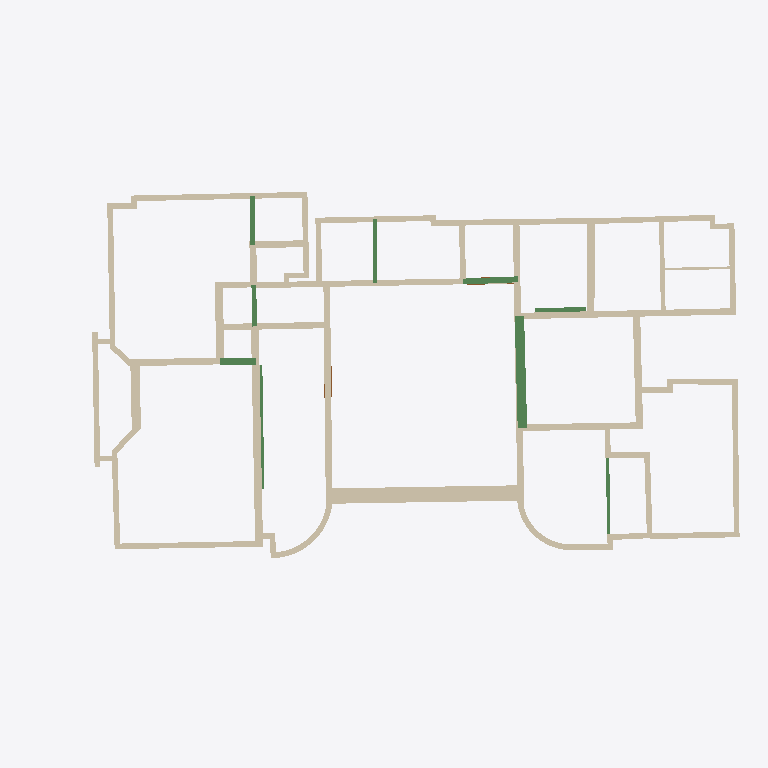
Plan cut of the same IFC building model at storey 'CloudLevel 1.39' (level 1.39 m, cut at 2.79 m), seen from above with north up, elements coloured by IFC class: 57 walls (beige), 9 beams (green), 2 doors (brown). Cut surfaces are drawn darker.
Extent 30.1 m × 16.3 m × 3.3 m (x, y, z). Storeys (3): CloudLevel -1.5 at -1.50 m; CloudLevel 1.39 at 1.39 m; CloudLevel 1.63 at 1.63 m. Elements (112): 56 IfcWallStandardCase, 18 IfcSlab, 16 IfcDoor, 10 IfcBeam, 9 IfcWindow, 2 IfcRailing, 1 IfcWall.

HEADER;
FILE_DESCRIPTION(('ViewDefinition [CoordinationView_V2.0]','RevitIdentifiers [VersionGUID: 28d89ef6-94cc-4537-ab2c-a9701616fa5e, NumberOfSaves: 7]','CoordinateReference [CoordinateBase: Shared Coordinates, ProjectSite: 默认场地]'),'2;1');
FILE_NAME('项目编号','2024-06-13T16:38:13+08:00',(''),(''),'ODA SDAI 24.3','Autodesk Revit 24.1.11.26 (ENU) - IFC 24.1.11.26','');
FILE_SCHEMA(('IFC2X3'));
ENDSEC;
DATA;
#104=IFCPROJECT('2mhvAwl9v1rwotNgmL0_hk',#18,'项目编号',$,$,'项目名称','项目状态',(#99),#96);
#124=IFCSITE('2mhvAwl9v1rwotNgmL0_hi',#18,'Default',$,$,#123,$,$,.ELEMENT.,$,$,$,$,$);
#109=IFCBUILDING('2mhvAwl9v1rwotNgmL0_hl',#18,'',$,$,#107,$,'',.ELEMENT.,$,$,$);
#113=IFCBUILDINGSTOREY('0OEi1qF7f1mh_TXC0x2xrB',#18,'CloudLevel -1.5',$,'Level:上标头',#112,$,'CloudLevel -1.5',.ELEMENT.,-1499.9999999940003);
#117=IFCBUILDINGSTOREY('0OEi1qF7f1mh_TXC0x2xr4',#18,'CloudLevel 1.39',$,'Level:上标头',#116,$,'CloudLevel 1.39',.ELEMENT.,1389.99999999444);
#121=IFCBUILDINGSTOREY('0OEi1qF7f1mh_TXC0x2xrn',#18,'CloudLevel 1.63',$,'Level:上标头',#120,$,'CloudLevel 1.63',.ELEMENT.,1629.99999999348);
#274=IFCWALLSTANDARDCASE('0OEi1qF7f1mh_TXC0x2yUJ',#18,'Basic Wall:Generic 0.65 m:355530',$,'Basic Wall:Generic 0.65 m',#258,#273,'355530');
#1036=IFCWALLSTANDARDCASE('0OEi1qF7f1mh_TXC0x2yPq',#18,'Basic Wall:Generic 0.33 m:355629',$,'Basic Wall:Generic 0.33 m',#1019,#1035,'355629');
#851=IFCWALLSTANDARDCASE('0OEi1qF7f1mh_TXC0x2yP5',#18,'Basic Wall:Generic 0.28 m:355612',$,'Basic Wall:Generic 0.28 m',#833,#850,'355612');
#417=IFCWALLSTANDARDCASE('0OEi1qF7f1mh_TXC0x2yUn',#18,'Basic Wall:Generic 0.27 m:355560',$,'Basic Wall:Generic 0.27 m',#395,#416,'355560');
#594=IFCWALLSTANDARDCASE('0OEi1qF7f1mh_TXC0x2yUZ',#18,'Basic Wall:Generic 0.25 m:355578',$,'Basic Wall:Generic 0.25 m',#571,#593,'355578');
#314=IFCWALLSTANDARDCASE('0OEi1qF7f1mh_TXC0x2yUK',#18,'Basic Wall:Generic 0.28 m:355533',$,'Basic Wall:Generic 0.28 m',#291,#313,'355533');
#3549=IFCBEAM('3MGP$IkMn42OdWO64FT05W',#18,'beam_矩形梁:Generic 0.4 x 0.3 m:359800',$,'beam_矩形梁:Generic 0.4 x 0.3 m',#3537,#3548,'359800');
#653=IFCWALLSTANDARDCASE('0OEi1qF7f1mh_TXC0x2yPV',#18,'Basic Wall:Generic 0.24 m:355590',$,'Basic Wall:Generic 0.24 m',#637,#652,'355590');
#1559=IFCWALLSTANDARDCASE('0OEi1qF7f1mh_TXC0x2yRO',#18,'Basic Wall:Generic 0.24 m:355713',$,'Basic Wall:Generic 0.24 m',#1543,#1558,'355713');
#987=IFCWALLSTANDARDCASE('0OEi1qF7f1mh_TXC0x2yPr',#18,'Basic Wall:Generic 0.24 m:355628',$,'Basic Wall:Generic 0.24 m',#971,#986,'355628');
#1212=IFCWALLSTANDARDCASE('0OEi1qF7f1mh_TXC0x2yPh',#18,'Basic Wall:Generic 0.24 m:355634',$,'Basic Wall:Generic 0.24 m',#1195,#1211,'355634');
#1323=IFCWALLSTANDARDCASE('0OEi1qF7f1mh_TXC0x2yOG',#18,'Basic Wall:Generic 0.28 m:355657',$,'Basic Wall:Generic 0.28 m',#1305,#1322,'355657');
#1351=IFCWALLSTANDARDCASE('0OEi1qF7f1mh_TXC0x2yOL',#18,'Basic Wall:Generic 0.31 m:355660',$,'Basic Wall:Generic 0.31 m',#1334,#1350,'355660');
#1260=IFCWALLSTANDARDCASE('0OEi1qF7f1mh_TXC0x2yPY',#18,'Basic Wall:Generic 0.24 m:355643',$,'Basic Wall:Generic 0.24 m',#1248,#1259,'355643');
#378=IFCWALLSTANDARDCASE('0OEi1qF7f1mh_TXC0x2yU2',#18,'Basic Wall:Generic 0.33 m:355547',$,'Basic Wall:Generic 0.33 m',#362,#377,'355547');
#1420=IFCWALLSTANDARDCASE('0OEi1qF7f1mh_TXC0x2yOz',#18,'Basic Wall:Generic 0.24 m:355684',$,'Basic Wall:Generic 0.24 m',#1402,#1419,'355684');
#1137=IFCWALLSTANDARDCASE('0OEi1qF7f1mh_TXC0x2yPf',#18,'Basic Wall:Generic 0.29 m:355632',$,'Basic Wall:Generic 0.29 m',#1118,#1136,'355632');
#822=IFCWALLSTANDARDCASE('0OEi1qF7f1mh_TXC0x2yP2',#18,'Basic Wall:Generic 0.27 m:355611',$,'Basic Wall:Generic 0.27 m',#805,#821,'355611');
#533=IFCWALLSTANDARDCASE('0OEi1qF7f1mh_TXC0x2yUl',#18,'Basic Wall:Generic 0.24 m:355574',$,'Basic Wall:Generic 0.24 m',#518,#532,'355574');
#1288=IFCWALLSTANDARDCASE('0OEi1qF7f1mh_TXC0x2yPd',#18,'Basic Wall:Generic 0.34 m:355646',$,'Basic Wall:Generic 0.34 m',#1271,#1287,'355646');
#877=IFCWALLSTANDARDCASE('0OEi1qF7f1mh_TXC0x2yP6',#18,'Basic Wall:Generic 0.39 m:355615',$,'Basic Wall:Generic 0.39 m',#862,#876,'355615');
#960=IFCWALLSTANDARDCASE('0OEi1qF7f1mh_TXC0x2yPo',#18,'Basic Wall:Generic 0.24 m:355627',$,'Basic Wall:Generic 0.24 m',#943,#959,'355627');
#1588=IFCWALLSTANDARDCASE('0OEi1qF7f1mh_TXC0x2yRR',#18,'Basic Wall:Generic 0.24 m:355714',$,'Basic Wall:Generic 0.24 m',#1570,#1587,'355714');
#452=IFCWALLSTANDARDCASE('0OEi1qF7f1mh_TXC0x2yUg',#18,'Basic Wall:Generic 0.24 m:355571',$,'Basic Wall:Generic 0.24 m',#434,#451,'355571');
#350=IFCWALLSTANDARDCASE('0OEi1qF7f1mh_TXC0x2yU1',#18,'Basic Wall:Generic 0.24 m:355544',$,'Basic Wall:Generic 0.24 m',#331,#349,'355544');
#682=IFCWALLSTANDARDCASE('0OEi1qF7f1mh_TXC0x2yPU',#18,'Basic Wall:Generic 0.24 m:355591',$,'Basic Wall:Generic 0.24 m',#664,#681,'355591');
#1636=IFCWALLSTANDARDCASE('0OEi1qF7f1mh_TXC0x2yRQ',#18,'Basic Wall:Generic 0.24 m:355715',$,'Basic Wall:Generic 0.24 m',#1620,#1635,'355715');
#1912=IFCWALLSTANDARDCASE('0OEi1qF7f1mh_TXC0x2zzZ',#18,'Basic Wall:Generic 0.24 m:357434',$,'Basic Wall:Generic 0.24 m',#1881,#1911,'357434');
#507=IFCWALLSTANDARDCASE('0OEi1qF7f1mh_TXC0x2yUi',#18,'Basic Wall:Generic 0.24 m:355573',$,'Basic Wall:Generic 0.24 m',#489,#506,'355573');
#1953=IFCWALLSTANDARDCASE('0OEi1qF7f1mh_TXC0x2z_R',#18,'Basic Wall:Generic 0.24 m:357570',$,'Basic Wall:Generic 0.24 m',#1922,#1952,'357570');
#1385=IFCWALLSTANDARDCASE('0OEi1qF7f1mh_TXC0x2yO0',#18,'Basic Wall:Generic 0.2 m:355673',$,'Basic Wall:Generic 0.2 m',#1368,#1384,'355673');
#560=IFCWALLSTANDARDCASE('0OEi1qF7f1mh_TXC0x2yUk',#18,'Basic Wall:Generic 0.24 m:355575',$,'Basic Wall:Generic 0.24 m',#544,#559,'355575');
#1532=IFCWALLSTANDARDCASE('0OEi1qF7f1mh_TXC0x2yRP',#18,'Basic Wall:Generic 0.24 m:355712',$,'Basic Wall:Generic 0.24 m',#1517,#1531,'355712');
#3522=IFCBEAM('3MGP$IkMn42OdWO64FT05i',#18,'beam_矩形梁:Generic 0.25 x 0.3 m:359796',$,'beam_矩形梁:Generic 0.25 x 0.3 m',#3510,#3521,'359796');
#767=IFCWALLSTANDARDCASE('0OEi1qF7f1mh_TXC0x2yPE',#18,'Basic Wall:Generic 0.29 m:355607',$,'Basic Wall:Generic 0.29 m',#752,#766,'355607');
#3701=IFCBEAM('3MGP$IkMn42OdWO64FT06U',#18,'beam_矩形梁:Generic 0.4 x 0.3 m:359814',$,'beam_矩形梁:Generic 0.4 x 0.3 m',#3618,#3700,'359814');
#626=IFCWALLSTANDARDCASE('0OEi1qF7f1mh_TXC0x2yPS',#18,'Basic Wall:Generic 0.24 m:355589',$,'Basic Wall:Generic 0.24 m',#611,#625,'355589');
#735=IFCWALLSTANDARDCASE('0OEi1qF7f1mh_TXC0x2yPL',#18,'Basic Wall:Generic 0.29 m:355596',$,'Basic Wall:Generic 0.29 m',#718,#734,'355596');
#3804=IFCBEAM('3MGP$IkMn42OdWO64FT0FG',#18,'beam_矩形梁:Generic 0.17 x 0.3 m:360392',$,'beam_矩形梁:Generic 0.17 x 0.3 m',#3792,#3803,'360392');
#3493=IFCBEAM('3MGP$IkMn42OdWO64FT05e',#18,'beam_矩形梁:Generic 0.31 x 0.3 m:359792',$,'beam_矩形梁:Generic 0.31 x 0.3 m',#3481,#3492,'359792');
#3576=IFCBEAM('3MGP$IkMn42OdWO64FT05a',#18,'beam_矩形梁:Generic 0.14 x 0.3 m:359804',$,'beam_矩形梁:Generic 0.14 x 0.3 m',#3564,#3575,'359804');
#3751=IFCBEAM('3MGP$IkMn42OdWO64FT068',#18,'beam_矩形梁:Generic 0.21 x 0.3 m:359824',$,'beam_矩形梁:Generic 0.21 x 0.3 m',#3739,#3750,'359824');
#912=IFCWALLSTANDARDCASE('0OEi1qF7f1mh_TXC0x2yPp',#18,'Basic Wall:Generic 0.24 m:355626',$,'Basic Wall:Generic 0.24 m',#894,#911,'355626');
#1663=IFCWALLSTANDARDCASE('0OEi1qF7f1mh_TXC0x2yRT',#18,'Basic Wall:Generic 0.24 m:355716',$,'Basic Wall:Generic 0.24 m',#1647,#1662,'355716');
#3603=IFCBEAM('3MGP$IkMn42OdWO64FT06P',#18,'beam_矩形梁:Generic 0.43 x 0.3 m:359809',$,'beam_矩形梁:Generic 0.43 x 0.3 m',#3591,#3602,'359809');
#234=IFCWALL('0OEi1qF7f1mh_TXC0x2yVa',#18,'Basic Wall:Generic 0.24 m:355517',$,'Basic Wall:Generic 0.24 m',#128,#233,'355517');
#794=IFCWALLSTANDARDCASE('0OEi1qF7f1mh_TXC0x2yP1',#18,'Basic Wall:Generic 0.24 m:355608',$,'Basic Wall:Generic 0.24 m',#778,#793,'355608');
#1871=IFCWALLSTANDARDCASE('0OEi1qF7f1mh_TXC0x2zY$',#18,'Basic Wall:Generic 0.24 m:357350',$,'Basic Wall:Generic 0.24 m',#1856,#1870,'357350');
#3778=IFCBEAM('3MGP$IkMn42OdWO64FT0Bf',#18,'beam_矩形梁:Generic 0.2 x 0.3 m:360177',$,'beam_矩形梁:Generic 0.2 x 0.3 m',#3766,#3777,'360177');
#1446=IFCWALLSTANDARDCASE('0OEi1qF7f1mh_TXC0x2yO_',#18,'Basic Wall:Generic 0.11 m:355687',$,'Basic Wall:Generic 0.11 m',#1431,#1445,'355687');
#1478=IFCWALLSTANDARDCASE('0OEi1qF7f1mh_TXC0x2yOd',#18,'Basic Wall:Generic 0.24 m:355710',$,'Basic Wall:Generic 0.24 m',#1463,#1477,'355710');
#1184=IFCWALLSTANDARDCASE('0OEi1qF7f1mh_TXC0x2yPe',#18,'Basic Wall:Generic 0.24 m:355633',$,'Basic Wall:Generic 0.24 m',#1168,#1183,'355633');
#1689=IFCWALLSTANDARDCASE('0OEi1qF7f1mh_TXC0x2yRV',#18,'Basic Wall:Generic 0.24 m:355718',$,'Basic Wall:Generic 0.24 m',#1674,#1688,'355718');
#1107=IFCWALLSTANDARDCASE('0OEi1qF7f1mh_TXC0x2yPs',#18,'Basic Wall:Generic 0.24 m:355631',$,'Basic Wall:Generic 0.24 m',#1074,#1106,'355631');
#1237=IFCWALLSTANDARDCASE('0OEi1qF7f1mh_TXC0x2yPg',#18,'Basic Wall:Generic 0.24 m:355635',$,'Basic Wall:Generic 0.24 m',#1222,#1236,'355635');
#1846=IFCWALLSTANDARDCASE('0OEi1qF7f1mh_TXC0x2zW9',#18,'Basic Wall:Generic 0.24 m:357200',$,'Basic Wall:Generic 0.24 m',#1829,#1845,'357200');
#1506=IFCWALLSTANDARDCASE('0OEi1qF7f1mh_TXC0x2yOc',#18,'Basic Wall:Generic 0.24 m:355711',$,'Basic Wall:Generic 0.24 m',#1489,#1505,'355711');
#1716=IFCWALLSTANDARDCASE('0OEi1qF7f1mh_TXC0x2yMV',#18,'Basic Wall:Generic 0.24 m:356038',$,'Basic Wall:Generic 0.24 m',#1699,#1715,'356038');
#707=IFCWALLSTANDARDCASE('0OEi1qF7f1mh_TXC0x2yPH',#18,'Basic Wall:Generic 0.24 m:355592',$,'Basic Wall:Generic 0.24 m',#692,#706,'355592');
#478=IFCWALLSTANDARDCASE('0OEi1qF7f1mh_TXC0x2yUj',#18,'Basic Wall:Generic 0.24 m:355572',$,'Basic Wall:Generic 0.24 m',#463,#477,'355572');
#1769=IFCWALLSTANDARDCASE('0OEi1qF7f1mh_TXC0x2zhI',#18,'Basic Wall:Generic 0.24 m:356747',$,'Basic Wall:Generic 0.24 m',#1752,#1768,'356747');
#1063=IFCWALLSTANDARDCASE('0OEi1qF7f1mh_TXC0x2yPt',#18,'Basic Wall:Generic 0.24 m:355630',$,'Basic Wall:Generic 0.24 m',#1047,#1062,'355630');
#1797=IFCWALLSTANDARDCASE('0OEi1qF7f1mh_TXC0x2zg_',#18,'Basic Wall:Generic 0.24 m:356839',$,'Basic Wall:Generic 0.24 m',#1780,#1796,'356839');
#1979=IFCWALLSTANDARDCASE('0OEi1qF7f1mh_TXC0x2zuR',#18,'Basic Wall:Generic 0.24 m:357698',$,'Basic Wall:Generic 0.24 m',#1963,#1978,'357698');
#2005=IFCWALLSTANDARDCASE('0OEi1qF7f1mh_TXC0x2zxI',#18,'Basic Wall:Generic 0.24 m:357771',$,'Basic Wall:Generic 0.24 m',#1989,#2004,'357771');
#1742=IFCWALLSTANDARDCASE('0OEi1qF7f1mh_TXC0x2yIk',#18,'Basic Wall:Generic 0.24 m:356343',$,'Basic Wall:Generic 0.24 m',#1726,#1741,'356343');
#2627=IFCDOOR('0OEi1qF7f1mh_TXC0x2zFj',#18,'单扇 - 与墙齐:2.5364 x 1.4059m:358580',$,'单扇 - 与墙齐:2.5364 x 1.4059m',#17270,#2622,'358580',2536.3971507042465,1405.9478987143793);
#2571=IFCDOOR('0OEi1qF7f1mh_TXC0x2zCR',#18,'单扇 - 与墙齐:2.7119 x 1.8989m:358466',$,'单扇 - 与墙齐:2.7119 x 1.8989m',#17206,#2566,'358466',2711.899570066243,1898.8925218280579);
ENDSEC;